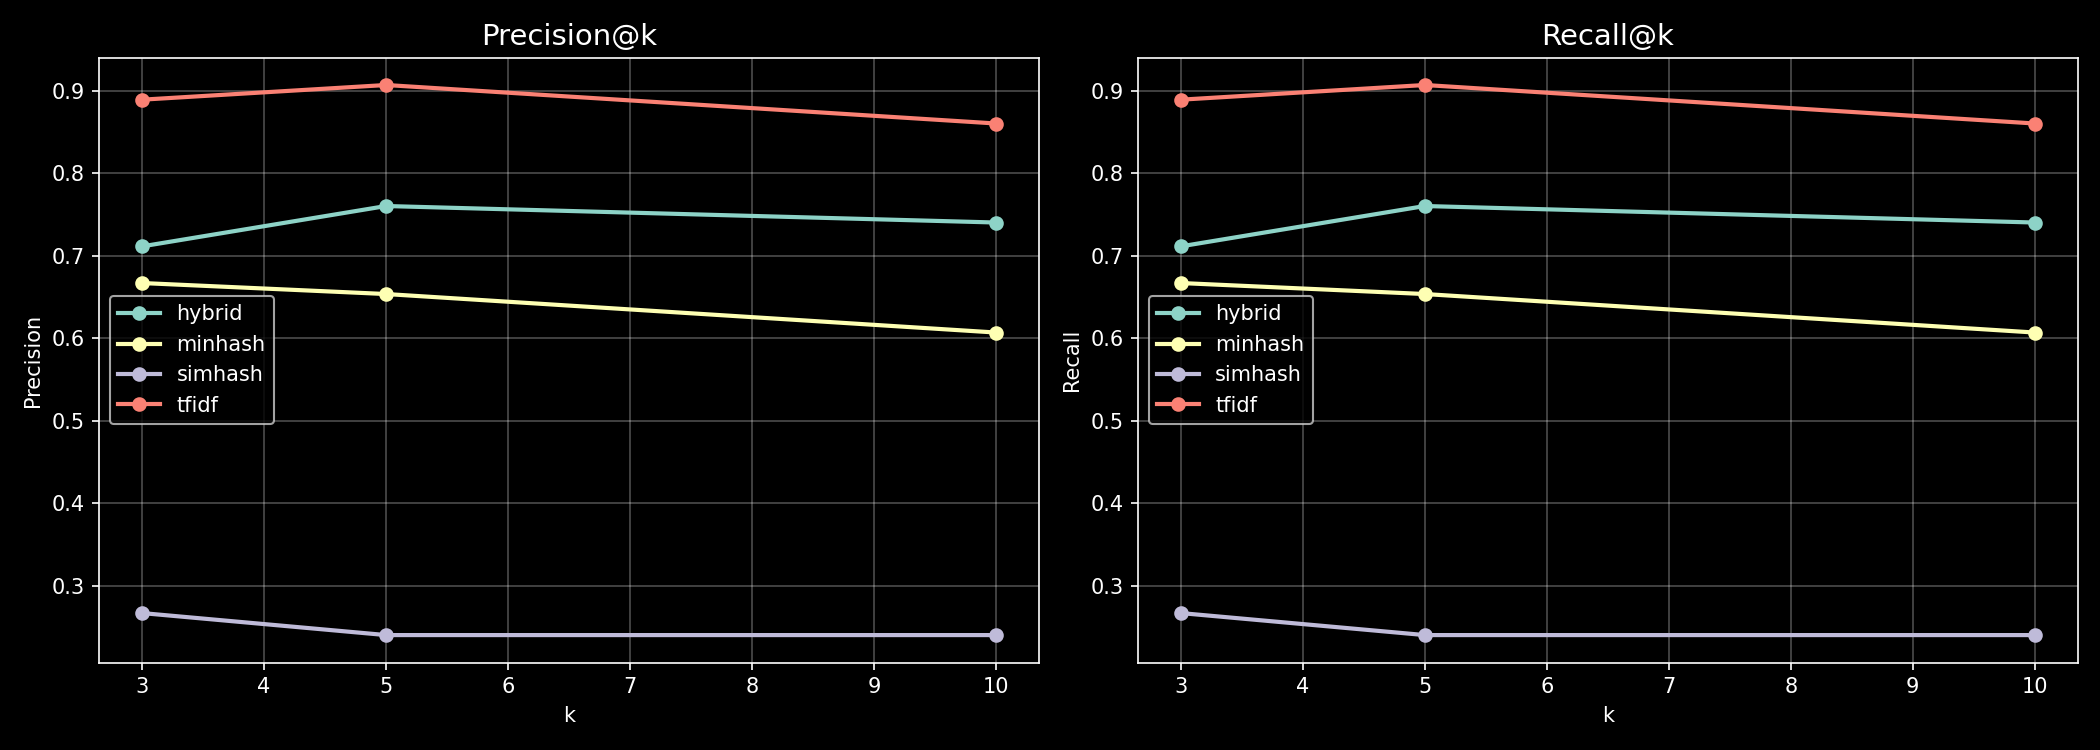

The table this chart was drawn from, first rows:
query, category, method, k, precision, recall, relevant_retrieved, latency_ms
What is the minimum GPA requirement?, academics, tfidf, 3, 1.0, 1.0, 3, 1.305
What is the minimum GPA requirement?, academics, tfidf, 5, 1.0, 1.0, 5, 1.034
What is the minimum GPA requirement?, academics, tfidf, 10, 1.0, 1.0, 10, 1.308
What is the minimum GPA requirement?, academics, minhash, 3, 1.0, 1.0, 3, 0.9248
What is the minimum GPA requirement?, academics, minhash, 5, 1.0, 1.0, 5, 1.211
What is the minimum GPA requirement?, academics, minhash, 10, 1.0, 1.0, 10, 0.7939
What is the minimum GPA requirement?, academics, simhash, 3, 0.3333, 0.3333, 1, 3.293
What is the minimum GPA requirement?, academics, simhash, 5, 0.2, 0.2, 1, 2.841
What is the minimum GPA requirement?, academics, simhash, 10, 0.3, 0.3, 3, 3.002
What is the minimum GPA requirement?, academics, hybrid, 3, 0.6667, 0.6667, 2, 4.467
What is the minimum GPA requirement?, academics, hybrid, 5, 1.0, 1.0, 5, 4.355
What is the minimum GPA requirement?, academics, hybrid, 10, 1.0, 1.0, 10, 4.569
What happens if a student fails a course…, academics, tfidf, 3, 0.3333, 0.3333, 1, 0.864
What happens if a student fails a course…, academics, tfidf, 5, 0.6, 0.6, 3, 0.7989
What happens if a student fails a course…, academics, tfidf, 10, 0.8, 0.8, 8, 0.8211
What happens if a student fails a course…, academics, minhash, 3, 0.3333, 0.3333, 1, 0.8359
What happens if a student fails a course…, academics, minhash, 5, 0.4, 0.4, 2, 0.7801
What happens if a student fails a course…, academics, minhash, 10, 0.3, 0.3, 3, 0.8049
What happens if a student fails a course…, academics, simhash, 3, 0.6667, 0.6667, 2, 3.102
What happens if a student fails a course…, academics, simhash, 5, 0.6, 0.6, 3, 2.805
What happens if a student fails a course…, academics, simhash, 10, 0.6, 0.6, 6, 2.91
What happens if a student fails a course…, academics, hybrid, 3, 0.3333, 0.3333, 1, 4.368
What happens if a student fails a course…, academics, hybrid, 5, 0.6, 0.6, 3, 4.165
What happens if a student fails a course…, academics, hybrid, 10, 0.6, 0.6, 6, 4.412
What is the attendance policy?, policy, tfidf, 3, 0.6667, 0.6667, 2, 0.881
What is the attendance policy?, policy, tfidf, 5, 0.8, 0.8, 4, 0.9081
What is the attendance policy?, policy, tfidf, 10, 0.8, 0.8, 8, 0.8981
What is the attendance policy?, policy, minhash, 3, 0.6667, 0.6667, 2, 0.6678
What is the attendance policy?, policy, minhash, 5, 0.8, 0.8, 4, 0.7319
What is the attendance policy?, policy, minhash, 10, 0.6, 0.6, 6, 0.6471
What is the attendance policy?, policy, simhash, 3, 0.3333, 0.3333, 1, 3.039
What is the attendance policy?, policy, simhash, 5, 0.2, 0.2, 1, 2.772
What is the attendance policy?, policy, simhash, 10, 0.1, 0.1, 1, 2.848
What is the attendance policy?, policy, hybrid, 3, 1.0, 1.0, 3, 4.7
What is the attendance policy?, policy, hybrid, 5, 0.8, 0.8, 4, 4.026
What is the attendance policy?, policy, hybrid, 10, 0.7, 0.7, 7, 3.996
How many times can a course be repeated?, academics, tfidf, 3, 1.0, 1.0, 3, 0.7963
How many times can a course be repeated?, academics, tfidf, 5, 1.0, 1.0, 5, 0.793
How many times can a course be repeated?, academics, tfidf, 10, 1.0, 1.0, 10, 0.813
How many times can a course be repeated?, academics, minhash, 3, 1.0, 1.0, 3, 0.6788
How many times can a course be repeated?, academics, minhash, 5, 0.8, 0.8, 4, 0.658
How many times can a course be repeated?, academics, minhash, 10, 0.7, 0.7, 7, 0.649
How many times can a course be repeated?, academics, simhash, 3, 0.0, 0.0, 0, 3.111
How many times can a course be repeated?, academics, simhash, 5, 0.0, 0.0, 0, 2.778
How many times can a course be repeated?, academics, simhash, 10, 0.0, 0.0, 0, 2.853
How many times can a course be repeated?, academics, hybrid, 3, 1.0, 1.0, 3, 4.381
How many times can a course be repeated?, academics, hybrid, 5, 1.0, 1.0, 5, 4.047
How many times can a course be repeated?, academics, hybrid, 10, 0.7, 0.7, 7, 4.972
What is the fee refund policy?, financial, tfidf, 3, 1.0, 1.0, 3, 0.8593
What is the fee refund policy?, financial, tfidf, 5, 1.0, 1.0, 5, 0.8149
What is the fee refund policy?, financial, tfidf, 10, 1.0, 1.0, 10, 0.9649
What is the fee refund policy?, financial, minhash, 3, 1.0, 1.0, 3, 0.7968
What is the fee refund policy?, financial, minhash, 5, 0.8, 0.8, 4, 0.7203
What is the fee refund policy?, financial, minhash, 10, 0.6, 0.6, 6, 0.747
What is the fee refund policy?, financial, simhash, 3, 0.0, 0.0, 0, 3.06
What is the fee refund policy?, financial, simhash, 5, 0.0, 0.0, 0, 2.944
What is the fee refund policy?, financial, simhash, 10, 0.1, 0.1, 1, 2.879
What is the fee refund policy?, financial, hybrid, 3, 1.0, 1.0, 3, 4.45
What is the fee refund policy?, financial, hybrid, 5, 0.8, 0.8, 4, 4.123
What is the fee refund policy?, financial, hybrid, 10, 0.9, 0.9, 9, 4.257
... 120 more rows
